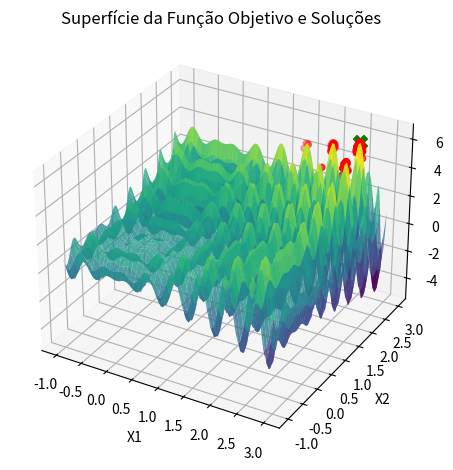

This figure's Python source:
import numpy as np
import matplotlib.pyplot as plt

def is_valid(x1, x2, xl1, xu1, xl2, xu2):
    return xl1 <= x1 <= xu1 and xl2 <= x2 <= xu2

def global_random_search(Nmax, xl1, xu1, xl2, xu2, f):
    xbest = np.random.uniform(low=[xl1, xl2], high=[xu1, xu2])
    fbest = f(xbest[0], xbest[1])
    sigma = find_optimal_sigma(xbest, xl1, xu1, xl2, xu2, f)
    i = 0
    
    while i < Nmax:
        candidate_solution = np.random.uniform(low=[xl1, xl2], high=[xu1, xu2])
        
        if is_valid(candidate_solution[0], candidate_solution[1], xl1, xu1, xl2, xu2):
            candidate_value = f(candidate_solution[0], candidate_solution[1])
            
            if candidate_value > fbest:
                xbest = candidate_solution
                fbest = candidate_value
        
        i += 1
    
    return xbest, fbest, sigma

def objective_function(x1, x2):
    return x1 * np.sin(4 * np.pi * x1) - x2 * np.sin(4 * np.pi * x2 + np.pi) + 1

def find_optimal_sigma(x, xl1, xu1, xl2, xu2, f):
    sigma_values = np.linspace(0.01, 1.0, 100)
    best_value = float('inf')
    best_sigma = None
    
    for sigma in sigma_values:
        n = np.random.normal(0, sigma, size=2)
        xcand = x + n
        
        if is_valid(xcand[0], xcand[1], xl1, xu1, xl2, xu2,):
            fcand = f(xcand[0], xcand[1])
            
            if fcand < best_value:
                best_value = fcand
                best_sigma = sigma
    
    return best_sigma

# Restante do código (a função objective_function, find_optimal_sigma, parâmetros, execução do algoritmo, etc.)

# Parâmetros
num_rounds = 100  # Número de rodadas
iterations_per_round = 1000  # Número de iterações por rodada
Nmax = iterations_per_round
xl1, xu1 = -1.0, 3.0  # Limites para x1
xl2, xu2 = -1.0, 3.0    # Limites para x2

# Listas para rastrear resultados
best_solutions = []
best_values = []
best_sigmas = []

# Executar o algoritmo para 100 rodadas
for round_num in range(num_rounds):
    best_solution, best_value, best_sigma = global_random_search(Nmax, xl1, xu1, xl2, xu2, objective_function)
    best_solutions.append(best_solution)
    best_values.append(best_value)
    best_sigmas.append(best_sigma)

# Encontrar a melhor solução global
global_best_index = np.argmax(best_values)
global_best_solution = best_solutions[global_best_index]
global_best_value = best_values[global_best_index]
global_best_sigma = best_sigmas[global_best_index]

# Imprimir resultados
print("Melhor solução global encontrada:", global_best_solution)
print("Melhor valor global encontrado:", global_best_value)
print("Melhor valor de sigma encontrado:", global_best_sigma)

best_solutions = np.array(best_solutions)

# Plotar o gráfico
x1_values = np.linspace(xl1, xu1, 100)
x2_values = np.linspace(xl2, xu2, 100)
X1, X2 = np.meshgrid(x1_values, x2_values)
Y = objective_function(X1, X2)

fig = plt.figure(figsize=(12, 8))
ax = fig.add_subplot(121, projection='3d')
ax.plot_surface(X1, X2, Y, cmap='viridis', alpha=0.8, label='Função Objetivo')
ax.scatter(best_solutions[:, 0], best_solutions[:, 1], best_values, marker='o', color='red', label='Melhores Soluções de Cada Rodada')
ax.scatter(global_best_solution[0], global_best_solution[1], global_best_value, marker='X', color='green', s=100, label='Melhor Solução Global')
ax.set_xlabel('X1')
ax.set_ylabel('X2')
ax.set_zlabel('Função Objetivo')
ax.set_title('Superfície da Função Objetivo e Soluções')

plt.show()
